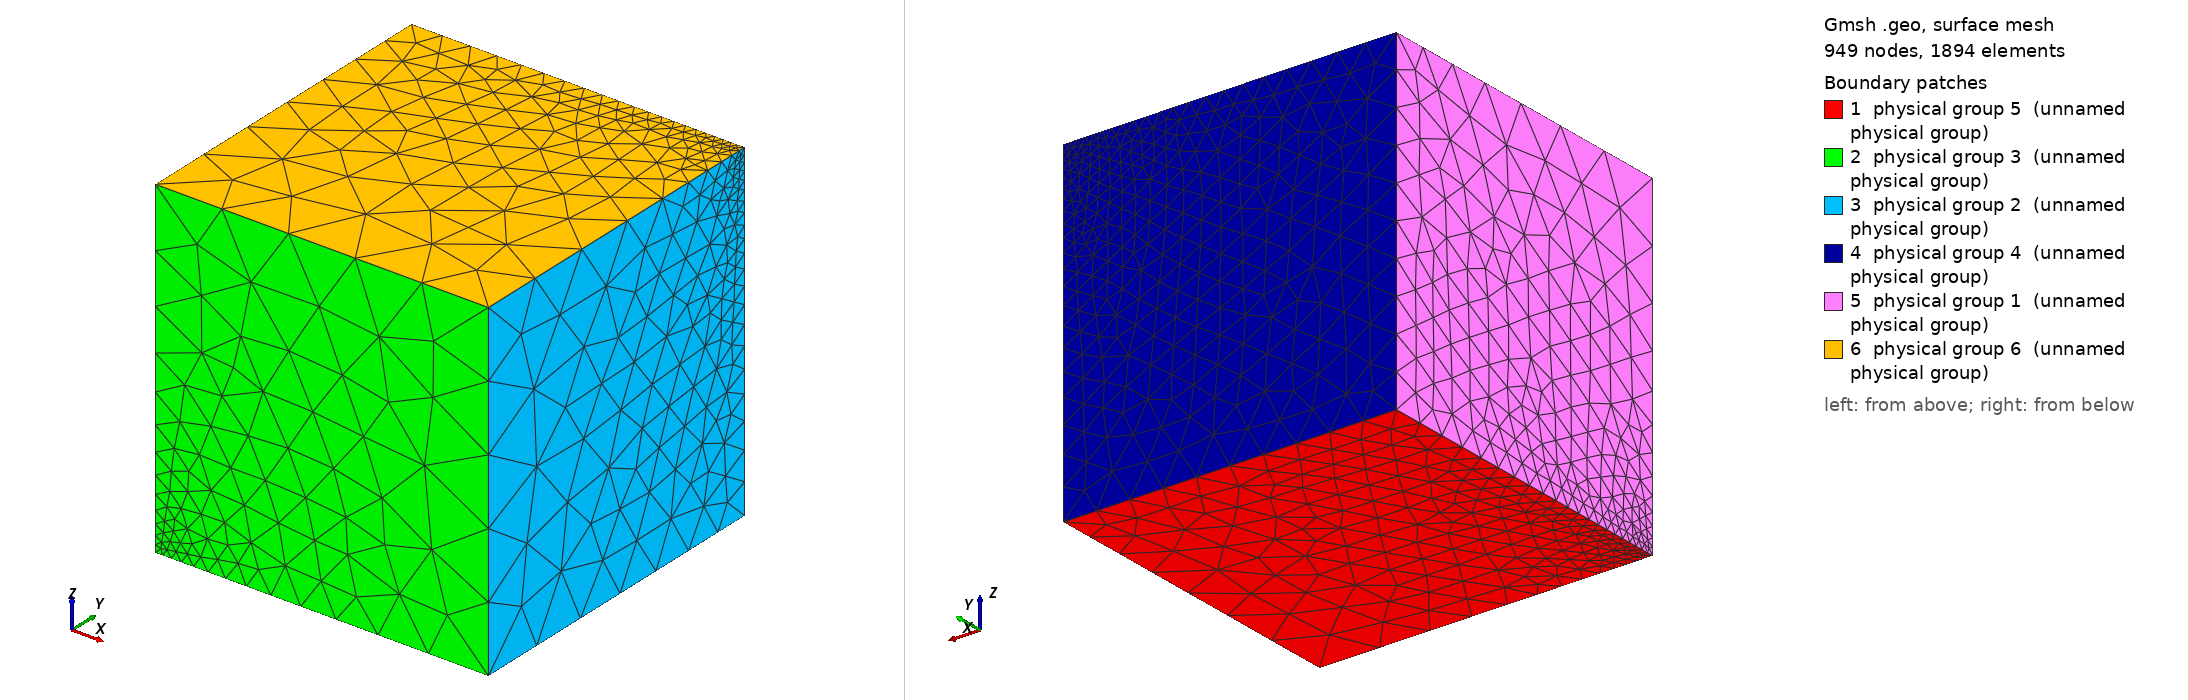

Gmsh geometry script, surface-meshed: 949 nodes, 1894 surface elements. Boundary patches (legend numbers): 1 physical group 5 (unnamed physical group), 2 physical group 3 (unnamed physical group), 3 physical group 2 (unnamed physical group), 4 physical group 4 (unnamed physical group), 5 physical group 1 (unnamed physical group), 6 physical group 6 (unnamed physical group). Left view from above one corner, right view from below the opposite corner. Legend entries are the model's physical surfaces. The drawing asked Gmsh for element sizes between 1% and 20% of the model's largest extent; the script's own settings can give other sizes.

=== cube.geo (drawn) ===
Point (1) = {0, 0, 0, .02};
Point (2) = {1, 0, 0, .2};
Point (3) = {0, 1, 0, .1};
Point (4) = {1, 1, 0, .1};
Point (5) = {0, 0, 1, .2};
Point (6) = {1, 0, 1, .5};
Point (10) = {1, 1, 1, .02};
Point (14) = {0, 1, 1, .1};
Line (1) = {1, 2};
Line (2) = {3, 4};
Line (3) = {1, 3};
Line (4) = {2, 4};
Line (7) = {5, 6};
Line (8) = {6, 10};
Line (9) = {10, 14};
Line (10) = {14, 5};
Line (12) = {1, 5};
Line (13) = {2, 6};
Line (17) = {4, 10};
Line (21) = {3, 14};
Line Loop (5) = {1, 4, -2, -3};
Ruled Surface (5) = {5};
Line Loop (14) = {1, 13, -7, -12};
Ruled Surface (14) = {14};
Line Loop (18) = {4, 17, -8, -13};
Ruled Surface (18) = {18};
Line Loop (22) = {-2, 21, -9, -17};
Ruled Surface (22) = {22};
Line Loop (26) = {-3, 12, -10, -21};
Ruled Surface (26) = {26};
Line Loop (27) = {7, 8, 9, 10};
Ruled Surface (27) = {27};
Surface Loop (1) = {5, 27, 14, 18, 22, 26};
Volume (1) = {1};
Physical Volume (1) = {1};
Physical Surface(1) = {26};
Physical Surface(2) = {18};
Physical Surface(3) = {14};
Physical Surface(4) = {22};
Physical Surface(5) = {5};
Physical Surface(6) = {27};
